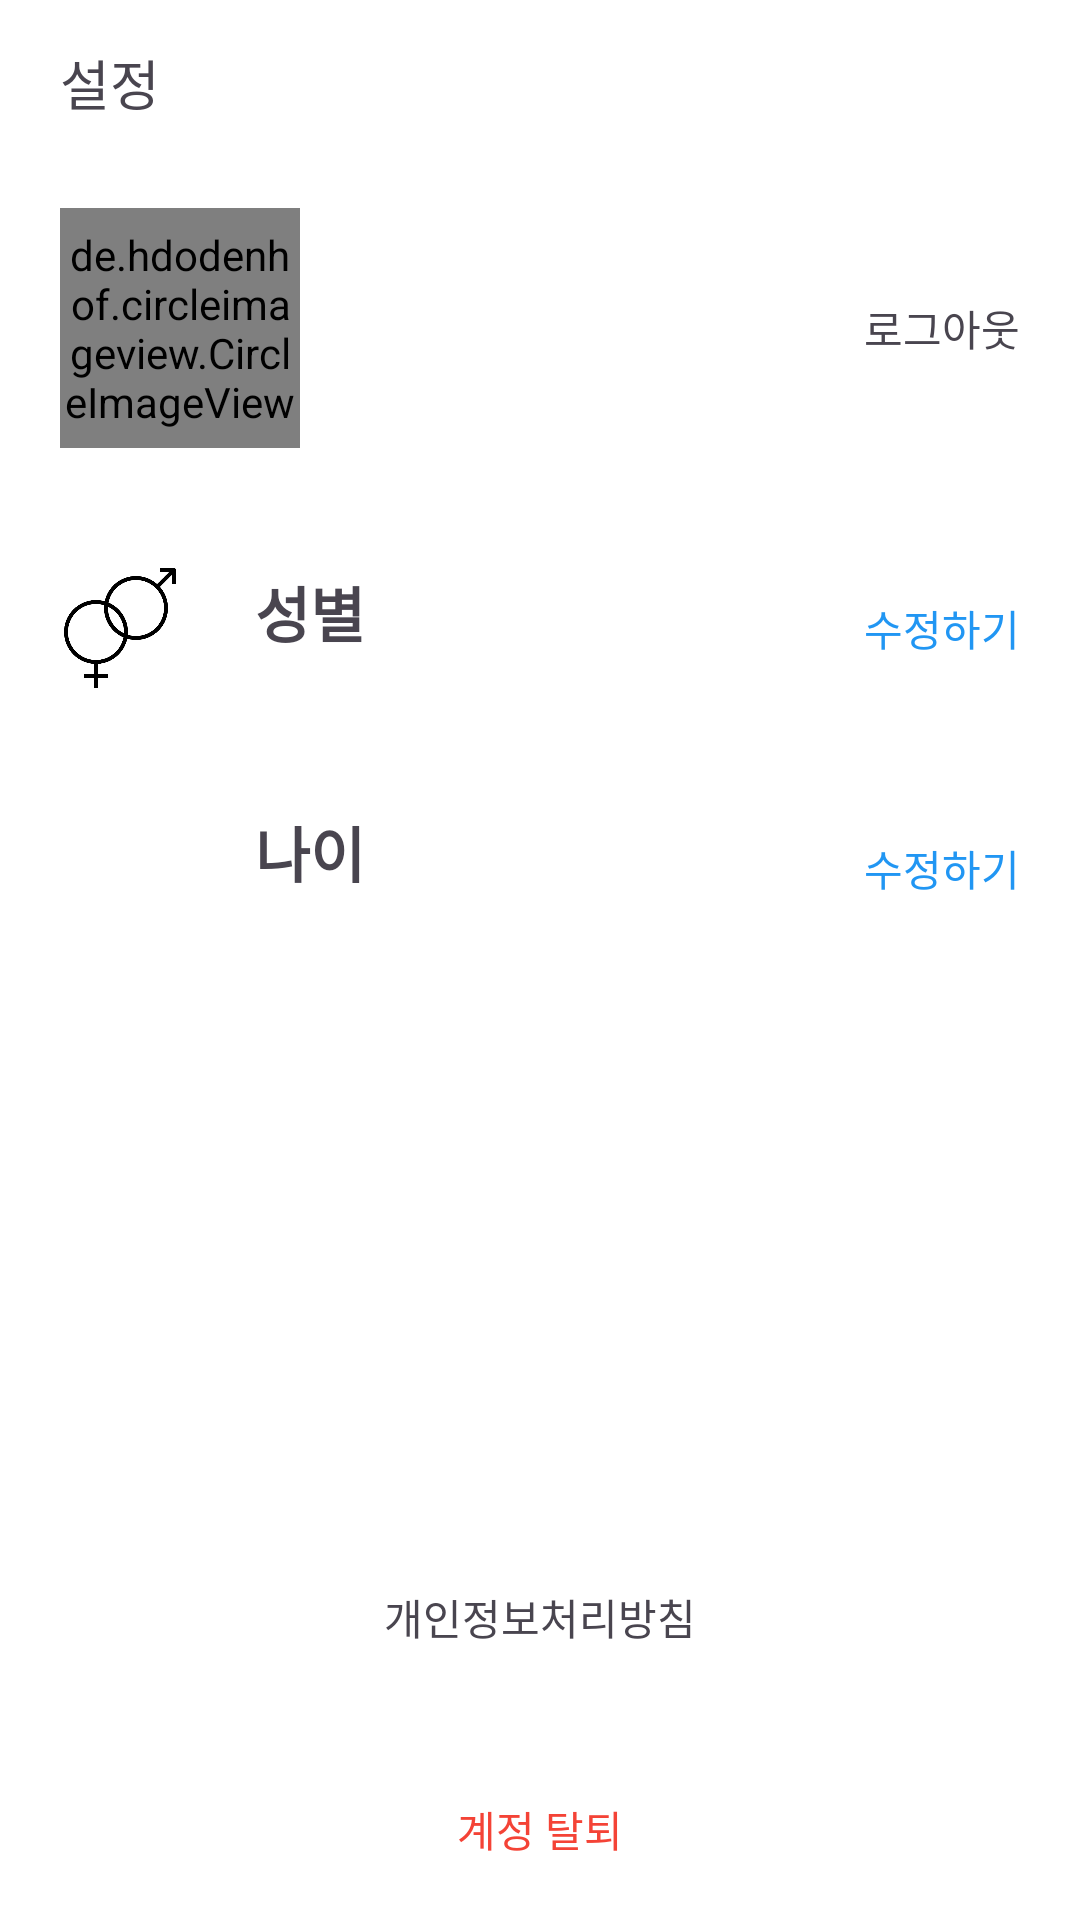

Here is an Android app screen rendered from its layout file. Give the layout XML and the strings, colors and styles it references.
<!-- AndroidManifest.xml: application theme Theme.RunningEveryday -->
<!-- res/layout/fragment_setting.xml -->
<?xml version="1.0" encoding="utf-8"?>
<LinearLayout xmlns:android="http://schemas.android.com/apk/res/android"
    xmlns:tools="http://schemas.android.com/tools"
    android:layout_width="match_parent"
    android:layout_height="match_parent"
    android:orientation="vertical"
    android:background="#ffffff">

    <LinearLayout
        android:layout_width="match_parent"
        android:layout_height="wrap_content"
        tools:ignore="UseCompoundDrawables">

        <TextView
            android:layout_width="wrap_content"
            android:layout_height="wrap_content"
            android:text="@string/setting"
            android:layout_marginStart="20dp"
            android:layout_marginTop="13dp"
            android:layout_marginBottom="10dp"
            android:layout_gravity="center"
            android:textSize="18sp"/>

    </LinearLayout>

    <ScrollView
        android:layout_width="match_parent"
        android:layout_height="match_parent"
        android:fillViewport="true">

        <LinearLayout
            android:layout_width="match_parent"
            android:layout_height="wrap_content"
            android:orientation="vertical">

            <LinearLayout
                android:layout_width="match_parent"
                android:layout_height="wrap_content"
                android:orientation="vertical"
                android:layout_weight="1">

                <LinearLayout
                    android:layout_width="match_parent"
                    android:layout_height="wrap_content">

                    <de.hdodenhof.circleimageview.CircleImageView
                        android:id="@+id/setting_profile_image_view"
                        android:layout_width="80dp"
                        android:layout_height="80dp"
                        android:layout_margin="20dp"/>

                    <TextView
                        android:id="@+id/setting_email_image_view"
                        android:layout_width="wrap_content"
                        android:layout_height="wrap_content"
                        android:layout_gravity="center"/>

                    <RelativeLayout
                        android:layout_width="match_parent"
                        android:layout_height="match_parent">

                        <TextView
                            android:id="@+id/sign_out_text_view"
                            android:layout_width="wrap_content"
                            android:layout_height="wrap_content"
                            android:text="@string/sign_out"
                            android:paddingTop="20dp"
                            android:paddingBottom="20dp"
                            android:layout_alignParentEnd="true"
                            android:layout_centerVertical="true"
                            android:layout_marginEnd="20dp"/>
                    </RelativeLayout>


                </LinearLayout>

                <RelativeLayout
                    android:layout_width="match_parent"
                    android:layout_height="wrap_content">

                    <ImageView
                        android:id="@+id/setting_sex_image_view"
                        android:layout_width="40dp"
                        android:layout_height="40dp"

                        android:layout_marginStart="20dp"
                        android:layout_marginTop="20dp"
                        android:layout_marginEnd="20dp"
                        android:layout_marginBottom="20dp"
                        android:src="@drawable/sex"
                        android:contentDescription="@null" />

                    <TextView
                        android:id="@+id/setting_sex_text_view"
                        android:layout_width="wrap_content"
                        android:layout_height="wrap_content"
                        android:layout_marginStart="5dp"
                        android:layout_marginTop="20dp"
                        android:text="@string/sex"
                        android:textSize="20sp"
                        android:textStyle="bold"
                        android:layout_toEndOf="@id/setting_sex_image_view"/>

                    <TextView
                        android:id="@+id/sex_value_text_view"
                        android:layout_width="wrap_content"
                        android:layout_height="match_parent"
                        android:layout_below="@id/setting_sex_text_view"
                        android:layout_alignBottom="@+id/setting_sex_text_view"
                        android:layout_marginStart="5dp"
                        android:layout_marginBottom="-408dp"
                        android:layout_toEndOf="@id/setting_sex_image_view"
                        android:textSize="16sp" />

                    <TextView
                        android:id="@+id/modify_sex_text_view"
                        android:layout_width="wrap_content"
                        android:layout_height="wrap_content"
                        android:text="@string/modify"
                        android:layout_marginEnd="20dp"
                        android:layout_alignParentEnd="true"
                        android:layout_centerVertical="true"
                        android:paddingTop="20dp"
                        android:paddingBottom="20dp"
                        android:textColor="#2196F3"/>
                </RelativeLayout>

                <RelativeLayout
                    android:layout_width="match_parent"
                    android:layout_height="wrap_content">

                    <ImageView
                        android:id="@+id/setting_age_image_view"
                        android:layout_width="40dp"
                        android:layout_height="40dp"
                        android:layout_marginStart="20dp"
                        android:layout_marginTop="20dp"
                        android:layout_marginEnd="20dp"
                        android:layout_marginBottom="20dp"
                        android:src="@drawable/age"
                        android:contentDescription="@null" />

                    <TextView
                        android:id="@+id/setting_age_text_view"
                        android:layout_width="wrap_content"
                        android:layout_height="wrap_content"
                        android:layout_marginStart="5dp"
                        android:layout_marginTop="20dp"
                        android:text="@string/age"
                        android:textSize="20sp"
                        android:textStyle="bold"
                        android:layout_toEndOf="@id/setting_age_image_view"/>

                    <TextView
                        android:id="@+id/age_value_text_view"
                        android:layout_width="wrap_content"
                        android:layout_height="wrap_content"
                        android:layout_below="@id/setting_age_text_view"
                        android:layout_marginStart="5dp"
                        android:layout_toEndOf="@id/setting_age_image_view"
                        android:textSize="16sp" />

                    <TextView
                        android:id="@+id/modify_age_text_view"
                        android:layout_width="wrap_content"
                        android:layout_height="wrap_content"
                        android:text="@string/modify"
                        android:layout_marginEnd="20dp"
                        android:paddingTop="20dp"
                        android:paddingBottom="20dp"
                        android:layout_alignParentEnd="true"
                        android:layout_centerVertical="true"
                        android:textColor="#2196F3"
                        tools:ignore="RelativeOverlap" />
                </RelativeLayout>

            </LinearLayout>

            <TextView
                android:id="@+id/pipp_text_view"
                android:layout_width="wrap_content"
                android:layout_height="wrap_content"
                android:text="개인정보처리방침"
                android:layout_gravity="center"
                android:layout_marginTop="20dp"/>

            <TextView
                android:id="@+id/account_withdrawal_text_view"
                android:layout_width="wrap_content"
                android:layout_height="wrap_content"
                android:text="@string/account_withdrawal"
                android:textColor="#F44336"
                android:padding="20dp"
                android:layout_gravity="center"
                android:layout_marginTop="30dp"/>
        </LinearLayout>

    </ScrollView>
</LinearLayout>
<!-- resources referenced by this layout -->
<resources>
  <!-- drawable sex: png bitmap (drawable, 17939 bytes) -->
  <string name="account_withdrawal">계정 탈퇴</string>
  <string name="age">나이</string>
  <string name="modify">수정하기</string>
  <string name="setting">설정</string>
  <string name="sex">성별</string>
  <string name="sign_out">로그아웃</string>
  <style name="Theme.RunningEveryday" parent="Base.Theme.RunningEveryday" />
  <style name="Base.Theme.RunningEveryday" parent="Theme.Material3.DayNight.NoActionBar">
          <item name="android:statusBarColor">#03A9F4</item>
          
          
      </style>
</resources>
